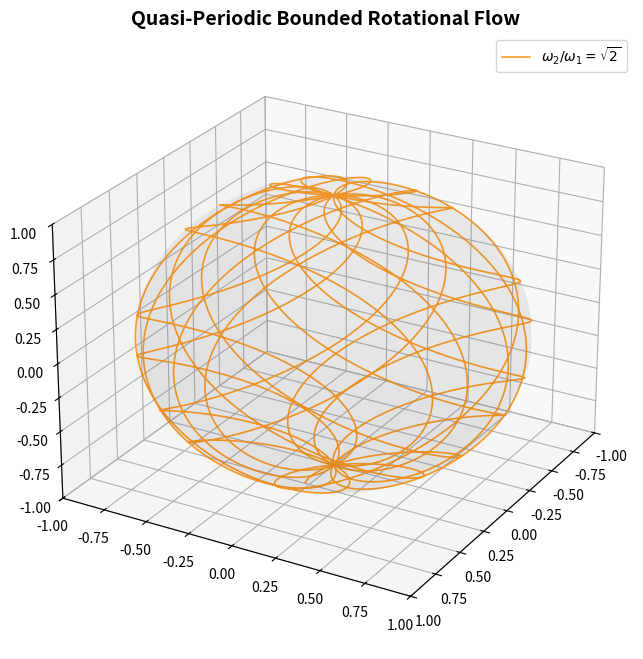

Write the Python code that produced this figure.
import numpy as np
import matplotlib.pyplot as plt
from mpl_toolkits.mplot3d import Axes3D

# Normalized parameters
omega_1 = 1.0
omega_2 = np.sqrt(2) # Fundamental Euclidean irrational ratio
t = np.linspace(0, 60, 3000) # Extended time to show surface-filling

# Calculate paths
x = np.sin(omega_1 * t) * np.cos(omega_2 * t)
y = np.sin(omega_1 * t) * np.sin(omega_2 * t)
z = np.cos(omega_1 * t)

# Plotting
fig = plt.figure(figsize=(10, 8))
ax = fig.add_subplot(111, projection='3d')

# Reference ghost sphere
u, v = np.mgrid[0:2*np.pi:30j, 0:np.pi:30j]
ax.plot_surface(np.cos(u)*np.sin(v), np.sin(u)*np.sin(v), np.cos(v), color='gray', alpha=0.05)

# Bounded non-closing trace
ax.plot(x, y, z, color='darkorange', lw=1.2, alpha=0.85, label=r'$\omega_2/\omega_1 = \sqrt{2}$')
ax.set_title("Quasi-Periodic Bounded Rotational Flow", fontsize=14, fontweight='bold')
ax.set_xlim([-1, 1]); ax.set_ylim([-1, 1]); ax.set_zlim([-1, 1])
ax.legend(loc='upper right')
ax.view_init(elev=25, azim=30)

plt.show()
